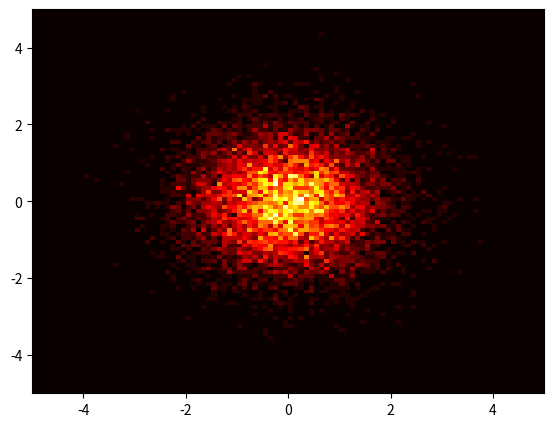

Write Python code to recreate this figure.
"""
Axes.hist2d(
    x,
    y,
    bins=10,
    range=None,
    normed=False,
    weights=None,
    cmin=None,        # 小于cmin的bin不被显示
    cmax=None, *,     # 大于cmax的bin不被显示
    data=None,
    **kwargs)

-----------------------
cmap使用
使用matplotlib.cm.get_cmap('颜色名')获取颜色映射，
颜色名在colors模块中，可以查找。

"""
import matplotlib.cm as cm
import matplotlib.pyplot as plt
import numpy as np

# 多维数据直方图(行表示数据，列表示数据种类)
figure = plt.figure(num='Axes坐标轴的属性')
# 坐标轴
ax = figure.add_axes([0.1, 0.1, 0.8, 0.8])
ax.set_xlim(-5, 5)
ax.set_ylim(-5, 5)
# 显示图形

# ---------2维数据
x = np.random.randn(10000)
y = np.random.randn(10000)
r = ax.hist2d(
    x,
    y,
    bins=100,  # np.arange(-5, 6, 1,dtype=np.float32),  # 箱子个数
    range=[[-5, 5], [-5, 5]],
    cmap=cm.get_cmap('hot')
)
# print(r)
# ----------------------------------------------
figure.show(warn=False)
# 显式窗体
plt.show()

print(cm.get_cmap('hot'))
